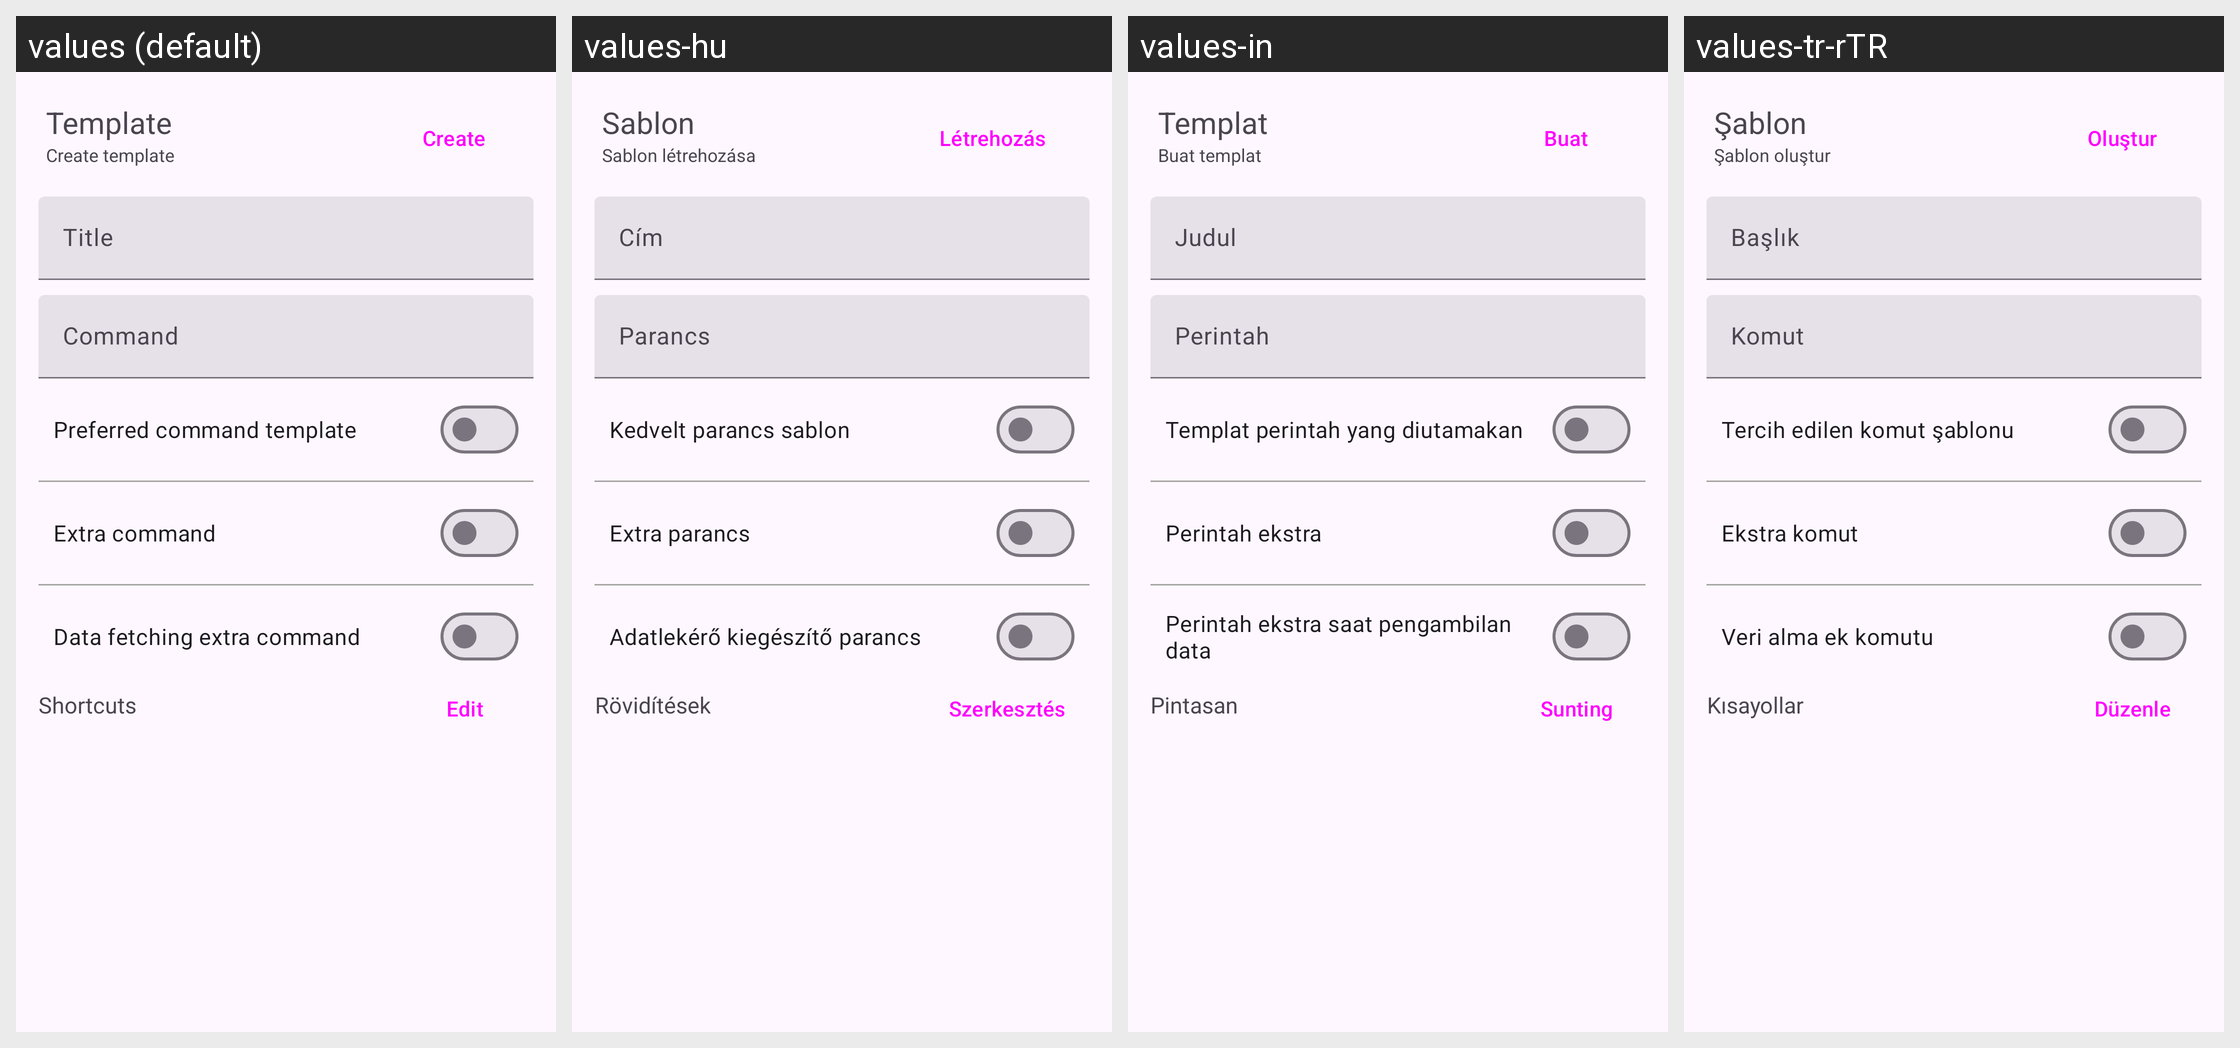

Strings drawn on this Android screen and how each of the app's shown locales translates them:
Android screen res/layout/create_command_template.xml rendered under 4 locales, left to right: values (default), values-hu, values-in, values-tr-rTR. Device: Nexus 5 (rendered at 1080×1920; each locale shown at half size, 540×960, under a caption strip naming it); theme BaseTheme.
Other locales in the repository, not shown: values-ar, values-arq, values-arz, values-as, values-az, values-bg, values-bn, values-bn-rIN, values-bs, values-ca, values-ckb, values-cs, values-de, values-el, values-enm, values-es, values-et, values-fa, values-fi, values-fil, values-fr, values-ha, values-hi, values-hr, values-is, values-it, values-iw, values-ja, values-ji, values-jv, values-ka, values-kab, values-km, values-ko, values-kxm, values-lv, values-mk, values-ml, values-mr, values-mrh, values-ms, values-my, values-nb-rNO, values-nl, values-nn, values-or, values-pa, values-pl, values-pt, values-pt-rBR, values-ro, values-ru, values-sa, values-si, values-sk, values-sl, values-so, values-sq-rAL, values-sr, values-sv, values-sw, values-ta, values-te, values-th, values-tts, values-uk, values-ur, values-uz, values-vi, values-zh-rCN, values-zh-rTW.
Strings drawn on this screen, with the default value and each locale's value (text and hints the layout hard-codes, and strings that could not be matched under every locale, appear in the picture but are not listed):

template
  values: Template
  values-hu: Sablon
  values-in: Templat
  values-tr-rTR: Şablon

create_template
  values: Create template
  values-hu: Sablon létrehozása
  values-in: Buat templat
  values-tr-rTR: Şablon oluştur

create
  values: Create
  values-hu: Létrehozás
  values-in: Buat
  values-tr-rTR: Oluştur

title
  values: Title
  values-hu: Cím
  values-in: Judul
  values-tr-rTR: Başlık

command
  values: Command
  values-hu: Parancs
  values-in: Perintah
  values-tr-rTR: Komut

preferred_command_template
  values: Preferred command template
  values-hu: Kedvelt parancs sablon
  values-in: Templat perintah yang diutamakan
  values-tr-rTR: Tercih edilen komut şablonu

extra_command
  values: Extra command
  values-hu: Extra parancs
  values-in: Perintah ekstra
  values-tr-rTR: Ekstra komut

data_fetching_extra_command
  values: Data fetching extra command
  values-hu: Adatlekérő kiegészítő parancs
  values-in: Perintah ekstra saat pengambilan data
  values-tr-rTR: Veri alma ek komutu

shortcuts
  values: Shortcuts
  values-hu: Rövidítések
  values-in: Pintasan
  values-tr-rTR: Kısayollar

edit
  values: Edit
  values-hu: Szerkesztés
  values-in: Sunting
  values-tr-rTR: Düzenle
